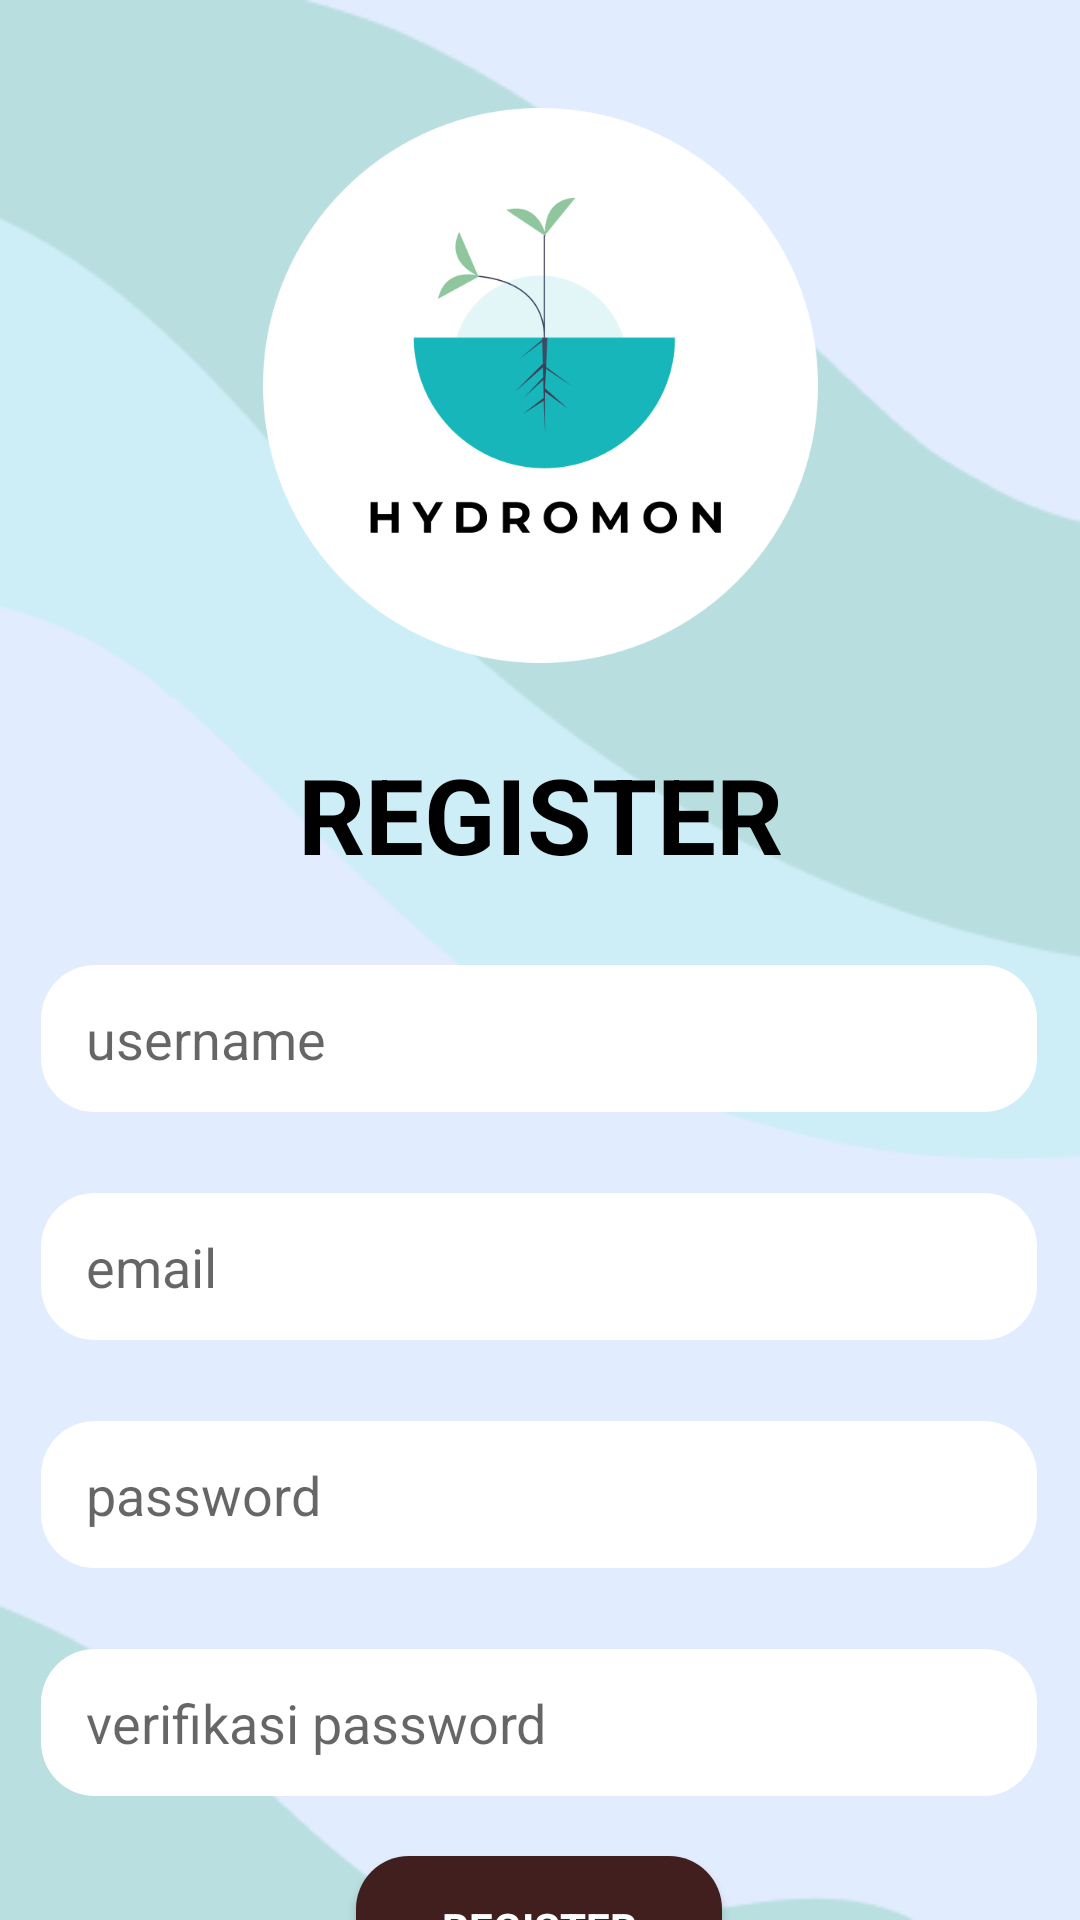

Reconstruct the res/layout file that produces this screen, plus the resources it refers to.
<!-- AndroidManifest.xml: application theme Theme.Hydromon -->
<!-- res/layout/activity_register.xml -->
<?xml version="1.0" encoding="utf-8"?>
<androidx.constraintlayout.widget.ConstraintLayout xmlns:android="http://schemas.android.com/apk/res/android"
    xmlns:app="http://schemas.android.com/apk/res-auto"
    xmlns:tools="http://schemas.android.com/tools"
    android:layout_width="match_parent"
    android:layout_height="match_parent"
    tools:context=".ui.authentication.register.RegisterActivity"
    android:background="@drawable/background_login">

    <ImageView
        android:id="@+id/iv_logo"
        android:layout_width="185dp"
        android:layout_height="185dp"
        android:layout_marginTop="36dp"
        android:src="@drawable/hydromon_logo"
        app:layout_constraintEnd_toEndOf="parent"
        app:layout_constraintStart_toStartOf="parent"
        app:layout_constraintTop_toTopOf="parent" />

    <TextView
        android:id="@+id/tv_login"
        android:layout_width="wrap_content"
        android:layout_height="wrap_content"
        android:layout_marginTop="27dp"
        android:text="REGISTER"
        android:textColor="@color/black"
        android:textSize="35sp"
        android:textStyle="bold"
        app:layout_constraintEnd_toEndOf="parent"
        app:layout_constraintStart_toStartOf="parent"
        app:layout_constraintTop_toBottomOf="@+id/iv_logo" />

    <EditText
        android:id="@+id/et_username"
        android:layout_width="332dp"
        android:layout_height="49dp"
        android:layout_marginTop="27dp"
        android:hint="username"
        android:background="@drawable/edit_text_shape"
        android:paddingStart="15dp"
        android:paddingEnd="15dp"
        app:layout_constraintEnd_toEndOf="parent"
        app:layout_constraintHorizontal_bias="0.493"
        app:layout_constraintStart_toStartOf="parent"
        app:layout_constraintTop_toBottomOf="@+id/tv_login" />

    <EditText
        android:id="@+id/et_email"
        android:layout_width="332dp"
        android:layout_height="49dp"
        android:layout_marginTop="27dp"
        android:hint="email"
        android:background="@drawable/edit_text_shape"
        android:paddingStart="15dp"
        android:paddingEnd="15dp"
        app:layout_constraintEnd_toEndOf="parent"
        app:layout_constraintHorizontal_bias="0.493"
        app:layout_constraintStart_toStartOf="parent"
        app:layout_constraintTop_toBottomOf="@+id/et_username" />

    <EditText
        android:id="@+id/et_password"
        android:layout_width="332dp"
        android:layout_height="49dp"
        android:layout_marginTop="27dp"
        android:hint="password"
        android:background="@drawable/edit_text_shape"
        android:paddingStart="15dp"
        android:paddingEnd="15dp"
        android:inputType="textPassword"
        app:layout_constraintEnd_toEndOf="parent"
        app:layout_constraintHorizontal_bias="0.493"
        app:layout_constraintStart_toStartOf="parent"
        app:layout_constraintTop_toBottomOf="@+id/et_email" />

    <EditText
        android:id="@+id/et_verifikasi"
        android:layout_width="332dp"
        android:layout_height="49dp"
        android:layout_marginTop="27dp"
        android:hint="verifikasi password"
        android:background="@drawable/edit_text_shape"
        android:paddingStart="15dp"
        android:paddingEnd="15dp"
        android:inputType="textPassword"
        app:layout_constraintEnd_toEndOf="parent"
        app:layout_constraintHorizontal_bias="0.493"
        app:layout_constraintStart_toStartOf="parent"
        app:layout_constraintTop_toBottomOf="@+id/et_password" />

    <Button
        android:id="@+id/bt_register"
        android:layout_width="122dp"
        android:layout_height="wrap_content"
        android:layout_marginTop="20dp"
        android:textColor="@color/white"
        android:background="@drawable/button"
        android:textStyle="bold"
        android:text="@string/register"
        android:textSize="14sp"
        app:layout_constraintEnd_toEndOf="parent"
        app:layout_constraintHorizontal_bias="0.498"
        app:layout_constraintStart_toStartOf="parent"
        app:layout_constraintTop_toBottomOf="@+id/et_verifikasi" />

    <LinearLayout
        android:layout_width="match_parent"
        android:layout_height="wrap_content"
        android:layout_marginTop="27dp"
        android:orientation="horizontal"
        android:gravity="center"
        app:layout_constraintEnd_toEndOf="parent"
        app:layout_constraintHorizontal_bias="0.0"
        app:layout_constraintStart_toStartOf="parent"
        app:layout_constraintTop_toBottomOf="@+id/bt_register">

        <TextView
            android:layout_width="wrap_content"
            android:layout_height="wrap_content"
            android:text="Sudah punya akun? " />

        <TextView
            android:layout_width="wrap_content"
            android:layout_height="wrap_content"
            android:textColor="@color/teal_700"
            android:text="Login sekarang!" />
    </LinearLayout>
</androidx.constraintlayout.widget.ConstraintLayout>
<!-- resources referenced by this layout -->
<resources>
  <color name="black">#FF000000</color>
  <color name="teal_700">#FF018786</color>
  <color name="white">#FFFFFFFF</color>
  <!-- drawable background_login: png bitmap (drawable, 9676 bytes) -->
  <!-- drawable button (drawable) -->
  <?xml version="1.0" encoding="utf-8"?>
  <shape xmlns:android="http://schemas.android.com/apk/res/android">
      <corners android:radius="17.69dp"/>
      <solid android:color="@color/brown_wood"
          android:paddingTop="8dp"
          android:paddingBottom="10dp"
          android:paddingStart="25dp"
          android:paddingEnd="25dp" />
  </shape>
  <!-- drawable edit_text_shape (drawable) -->
  <?xml version="1.0" encoding="utf-8"?>
  <shape xmlns:android="http://schemas.android.com/apk/res/android">
      <corners android:radius="17.88dp"/>
      <solid android:color="@color/white"
          />
  </shape>
  <!-- drawable hydromon_logo: png bitmap (drawable, 23931 bytes) -->
  <string name="register">Register</string>
  <style name="Theme.Hydromon" parent="Theme.Design.Light.NoActionBar">
          
          <item name="colorPrimary">@color/brown_wood</item>
          <item name="colorPrimaryVariant">@color/purple_700</item>
          <item name="colorOnPrimary">@color/white</item>
          
          <item name="colorSecondary">@color/teal_200</item>
          <item name="colorSecondaryVariant">@color/teal_700</item>
          <item name="colorOnSecondary">@color/black</item>
          
          <item name="android:statusBarColor" tools:targetApi="l">?attr/colorPrimary</item>
          
          <item name="fontFamily">@font/montserrat</item>
          <item name="android:textColor">@color/black</item>
      </style>
  <color name="brown_wood">#411F1F</color>
  <color name="purple_700">#FF3700B3</color>
  <color name="teal_200">#FF03DAC5</color>
</resources>
